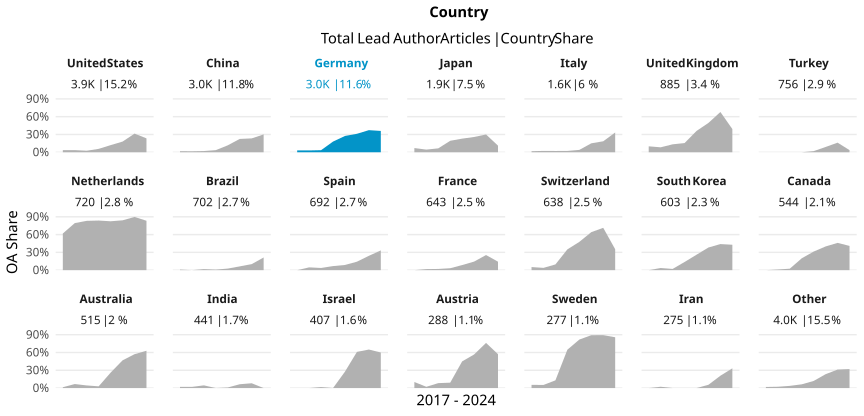

The table this chart was drawn from, first rows:
country_name_fct, cr_year, articles, cc_total, prop
United States, '17, 622, 22, 0.03537
United States, '18, 587, 21, 0.03578
United States, '19, 620, 16, 0.02581
United States, '20, 524, 30, 0.05725
United States, '21, 592, 71, 0.1199
United States, '22, 472, 85, 0.1801
United States, '23, 420, 132, 0.3143
United States, '24, 94, 22, 0.234
China, '17, 224, 4, 0.01786
China, '18, 362, 6, 0.01657
China, '19, 493, 10, 0.02028
China, '20, 447, 16, 0.03579
China, '21, 614, 72, 0.1173
China, '22, 427, 96, 0.2248
China, '23, 389, 91, 0.2339
China, '24, 93, 28, 0.3011
Germany, '17, 450, 14, 0.03111
Germany, '18, 458, 14, 0.03057
Germany, '19, 428, 15, 0.03505
Germany, '20, 522, 94, 0.1801
Germany, '21, 480, 132, 0.275
Germany, '22, 347, 108, 0.3112
Germany, '23, 236, 88, 0.3729
Germany, '24, 89, 32, 0.3596
Japan, '17, 240, 17, 0.07083
Japan, '18, 336, 15, 0.04464
Japan, '19, 319, 21, 0.06583
Japan, '20, 269, 52, 0.1933
Japan, '21, 296, 68, 0.2297
Japan, '22, 264, 68, 0.2576
Japan, '23, 180, 54, 0.3
Japan, '24, 36, 4, 0.1111
Italy, '17, 169, 3, 0.01775
Italy, '18, 265, 6, 0.02264
Italy, '19, 234, 5, 0.02137
Italy, '20, 271, 6, 0.02214
Italy, '21, 252, 10, 0.03968
Italy, '22, 179, 27, 0.1508
Italy, '23, 146, 27, 0.1849
Italy, '24, 48, 16, 0.3333
United Kingdom, '17, 130, 13, 0.1
United Kingdom, '18, 132, 11, 0.08333
United Kingdom, '19, 157, 21, 0.1338
United Kingdom, '20, 142, 22, 0.1549
United Kingdom, '21, 117, 42, 0.359
United Kingdom, '22, 103, 51, 0.4951
United Kingdom, '23, 81, 55, 0.679
United Kingdom, '24, 23, 9, 0.3913
Turkey, '17, 44, 0, 0
Turkey, '18, 93, 0, 0
Turkey, '19, 86, 0, 0
Turkey, '20, 140, 0, 0
Turkey, '21, 159, 3, 0.01887
Turkey, '22, 101, 9, 0.08911
Turkey, '23, 105, 17, 0.1619
Turkey, '24, 28, 1, 0.03571
Netherlands, '17, 76, 47, 0.6184
Netherlands, '18, 131, 104, 0.7939
Netherlands, '19, 107, 89, 0.8318
Netherlands, '20, 98, 82, 0.8367
... 108 more rows
